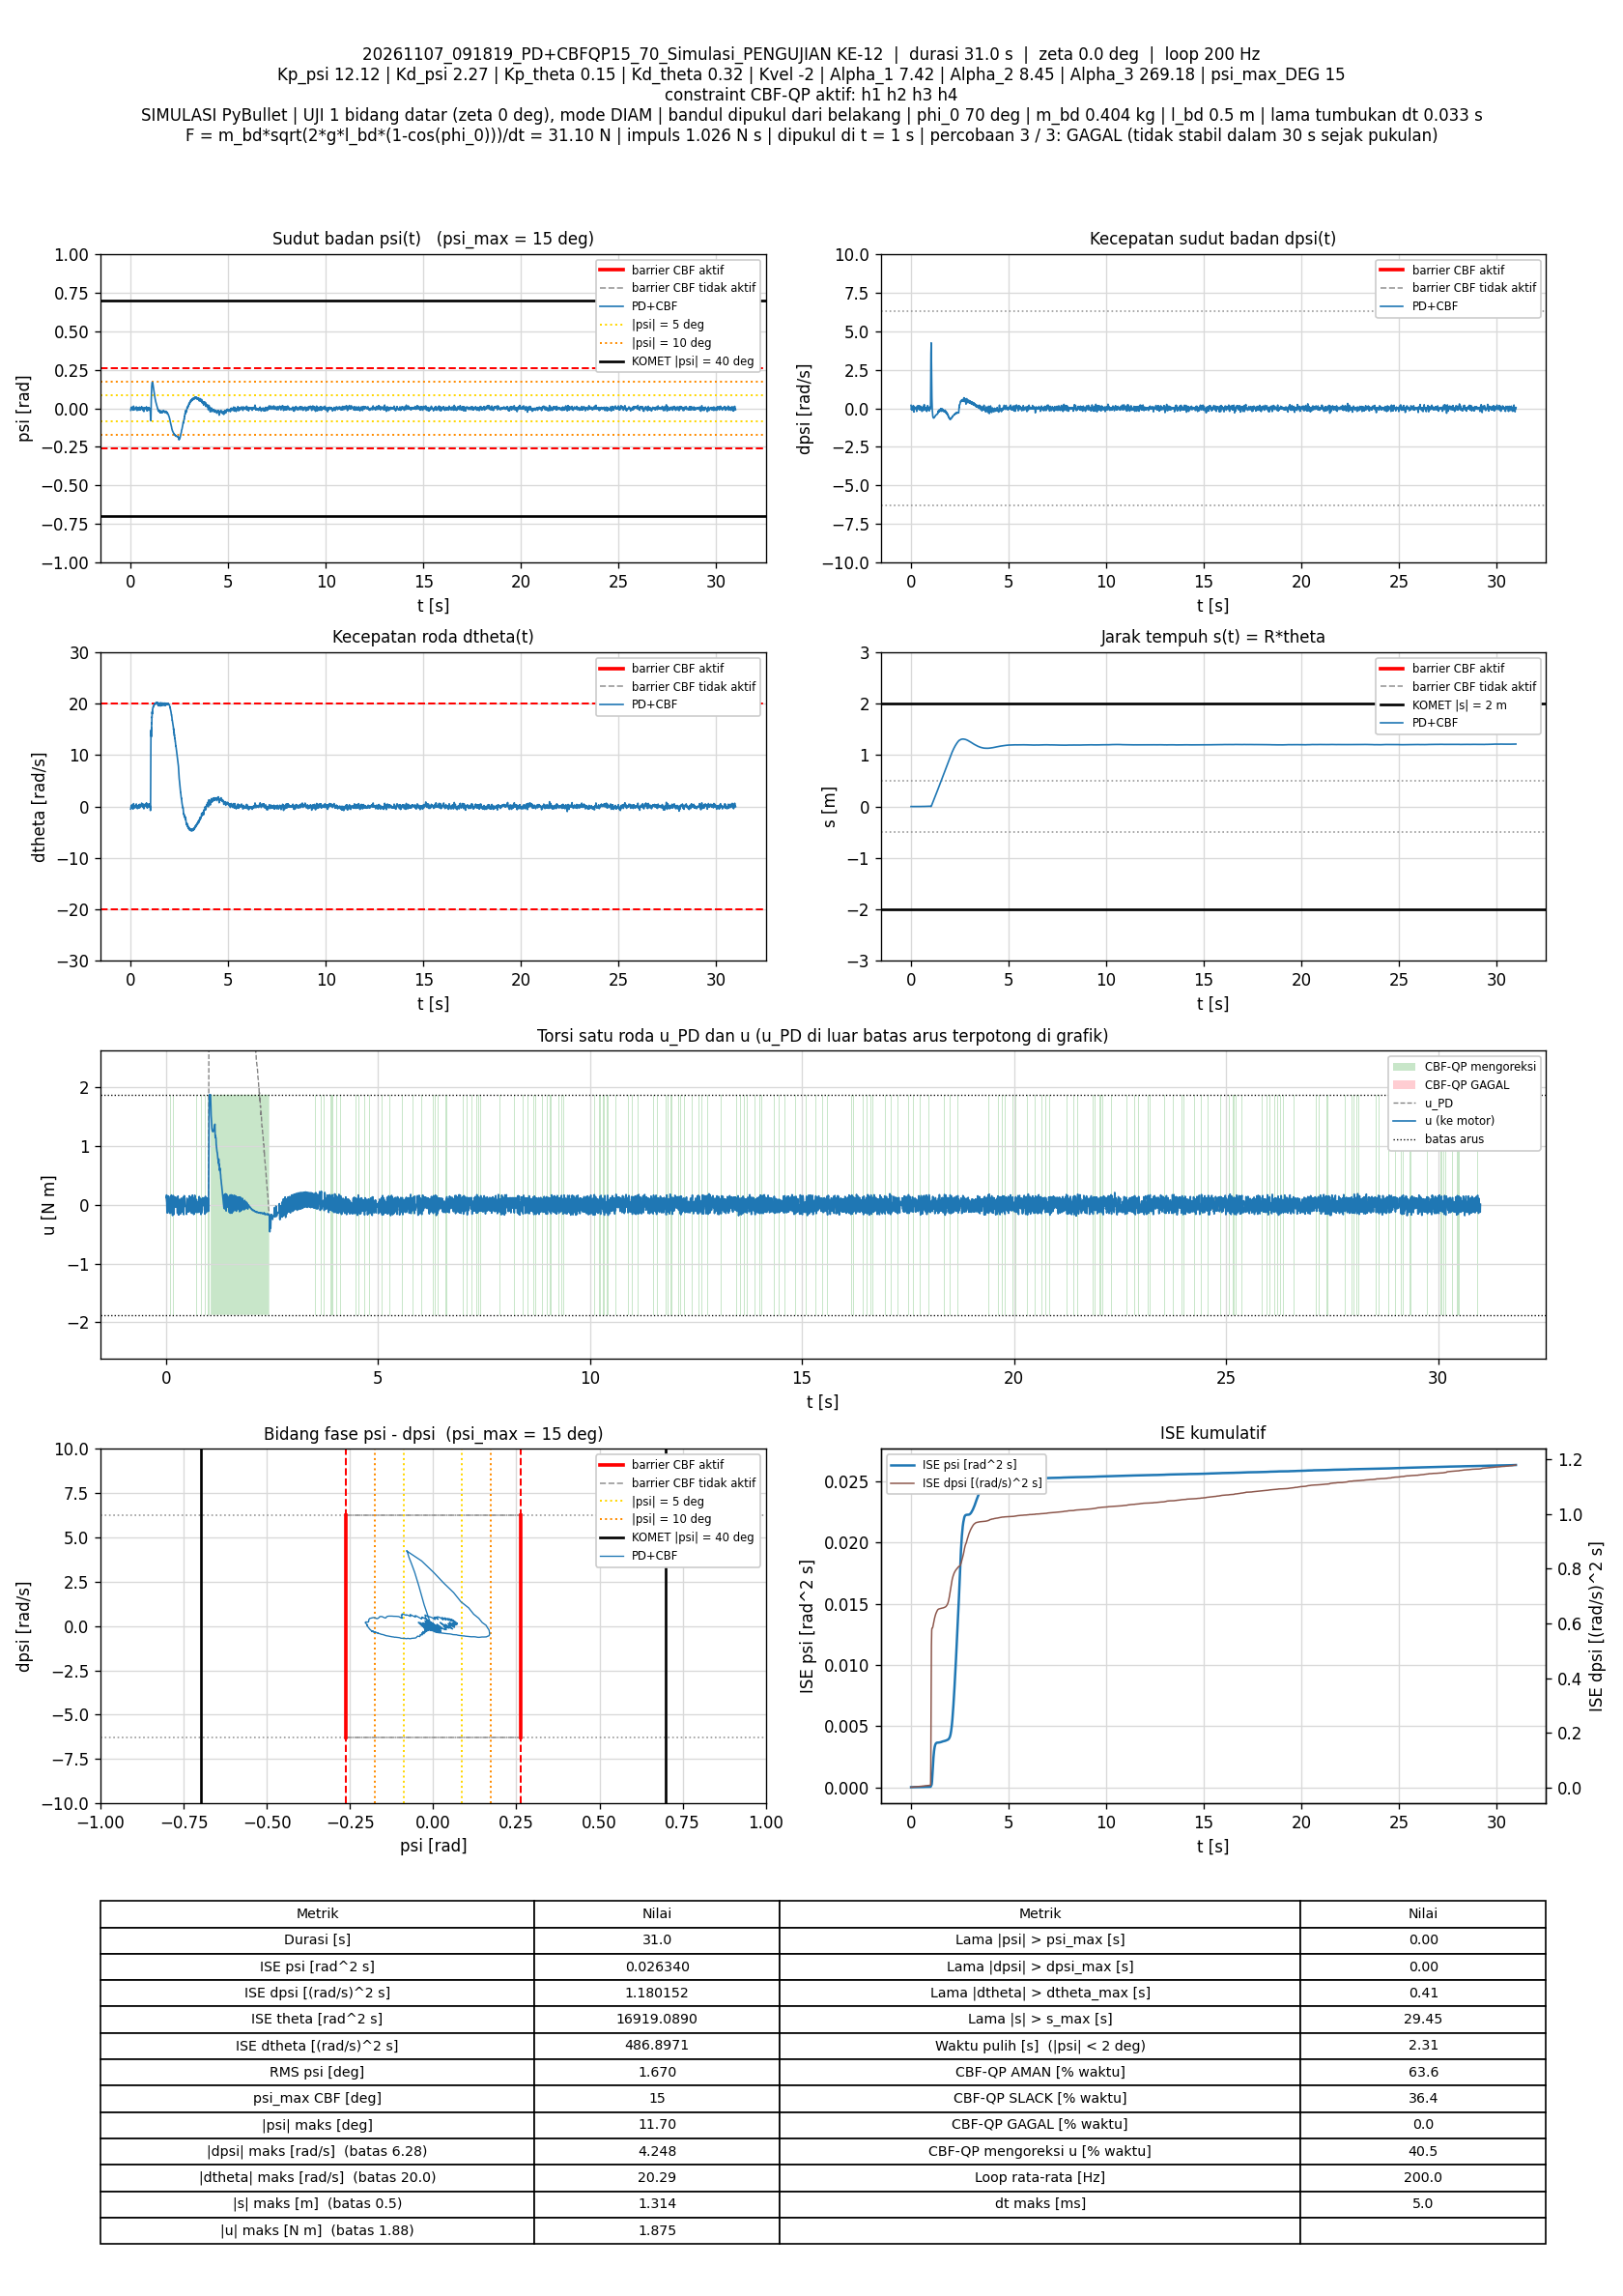

Source data for this figure (header and first rows):
t_s, theta_rad, dtheta_rad_s, psi_rad, dpsi_rad_s, error_theta, error_dtheta, error_psi, error_dpsi, u_PD_Nm, u_Nm, status_cbf, dorong_N, ISE_theta, ISE_dtheta, ISE_psi, ISE_dpsi, Kp_psi, Kd_psi, Kp_theta, Kd_theta, Kvel, Alpha_1, Alpha_2
0.005, 0.005763, -0.4799, -0.0126, 0.1927, -0.005763, 0.4799, 0.0126, -0.1927, 0.1312, 0.1312, AMAN, 0, 1.6608768e-07, 0.001151, 7.9432445e-07, 0.0001857, 12.12, 2.27, 0.15, 0.32, -2, 7.42, 8.45
0.01, 0.005559, -0.4089, -0.009756, 0.1605, -0.005559, 0.4089, 0.009756, -0.1605, 0.1153, 0.1153, AMAN, 0, 3.2061406e-07, 0.001987, 1.270232e-06, 0.0003146, 12.12, 2.27, 0.15, 0.32, -2, 7.42, 8.45
0.015, 0.008874, -0.2252, -0.00437, 0.08637, -0.008874, 0.2252, 0.00437, -0.08637, 0.07104, 0.1667, SLACK, 0, 7.1434399e-07, 0.002241, 1.3657073e-06, 0.0003519, 12.12, 2.27, 0.15, 0.32, -2, 7.42, 8.45
0.02, 0.0125, -0.06493, 0.0001471, 0.02483, -0.0125, 0.06493, -0.0001471, -0.02483, 0.03738, 0.03738, AMAN, 0, 1.495441e-06, 0.002262, 1.3658154e-06, 0.0003549, 12.12, 2.27, 0.15, 0.32, -2, 7.42, 8.45
0.025, 0.01882, 0.1633, 0.005943, -0.07114, -0.01882, -0.1633, -0.005943, 0.07114, -0.03719, -0.1327, SLACK, 0, 3.266159e-06, 0.002395, 1.5424286e-06, 0.0003803, 12.12, 2.27, 0.15, 0.32, -2, 7.42, 8.45
0.03, 0.02104, 0.2092, 0.006793, -0.09163, -0.02104, -0.2092, -0.006793, 0.09163, -0.05873, 0.08872, SLACK, 0, 5.4793304e-06, 0.002614, 1.7731227e-06, 0.0004222, 12.12, 2.27, 0.15, 0.32, -2, 7.42, 8.45
0.035, 0.01642, 0.01345, 0.001491, -0.01388, -0.01642, -0.01345, -0.001491, 0.01388, -0.009126, -0.009126, AMAN, 0, 6.82739e-06, 0.002615, 1.7842324e-06, 0.0004232, 12.12, 2.27, 0.15, 0.32, -2, 7.42, 8.45
0.04, 0.02013, 0.1361, 0.004543, -0.06299, -0.02013, -0.1361, -0.004543, 0.06299, -0.04439, -0.14, SLACK, 0, 8.8524681e-06, 0.002708, 1.8874238e-06, 0.000443, 12.12, 2.27, 0.15, 0.32, -2, 7.42, 8.45
0.045, 0.02032, 0.1178, 0.003816, -0.05738, -0.02032, -0.1178, -0.003816, 0.05738, -0.04632, 0.09317, SLACK, 0, 1.0917316e-05, 0.002777, 1.9602507e-06, 0.0004595, 12.12, 2.27, 0.15, 0.32, -2, 7.42, 8.45
0.05, 0.01497, -0.08649, -0.001549, 0.02459, -0.01497, 0.08649, 0.001549, -0.02459, 0.00936, 0.1509, SLACK, 0, 1.2038245e-05, 0.002814, 1.9722491e-06, 0.0004625, 12.12, 2.27, 0.15, 0.32, -2, 7.42, 8.45
0.055, 0.01845, 0.04604, 0.001937, -0.02521, -0.01845, -0.04604, -0.001937, 0.02521, -0.01903, -0.1007, SLACK, 0, 1.3740581e-05, 0.002825, 1.9910062e-06, 0.0004657, 12.12, 2.27, 0.15, 0.32, -2, 7.42, 8.45
0.06, 0.02474, 0.2543, 0.006975, -0.1144, -0.02474, -0.2543, -0.006975, 0.1144, -0.09387, 0.09593, SLACK, 0, 1.6800508e-05, 0.003148, 2.2342665e-06, 0.0005312, 12.12, 2.27, 0.15, 0.32, -2, 7.42, 8.45
0.065, 0.02168, 0.1101, 0.002689, -0.05345, -0.02168, -0.1101, -0.002689, 0.05345, -0.05349, -0.05349, AMAN, 0, 1.9150712e-05, 0.003209, 2.2704313e-06, 0.0005455, 12.12, 2.27, 0.15, 0.32, -2, 7.42, 8.45
0.07, 0.02619, 0.2411, 0.00581, -0.1132, -0.02619, -0.2411, -0.00581, 0.1132, -0.1094, -0.1094, AMAN, 0, 2.2580733e-05, 0.0035, 2.4392208e-06, 0.0006096, 12.12, 2.27, 0.15, 0.32, -2, 7.42, 8.45
0.075, 0.02504, 0.1667, 0.003212, -0.08028, -0.02504, -0.1667, -0.003212, 0.08028, -0.08995, 0.09822, SLACK, 0, 2.5716348e-05, 0.003639, 2.4908044e-06, 0.0006418, 12.12, 2.27, 0.15, 0.32, -2, 7.42, 8.45
0.08, 0.02127, 0.01139, -0.001138, -0.01688, -0.02127, -0.01139, 0.001138, 0.01688, -0.04846, -0.04846, AMAN, 0, 2.7978543e-05, 0.003639, 2.4972833e-06, 0.0006432, 12.12, 2.27, 0.15, 0.32, -2, 7.42, 8.45
0.085, 0.02549, 0.153, 0.002338, -0.07429, -0.02549, -0.153, -0.002338, 0.07429, -0.09135, -0.09135, AMAN, 0, 3.1226307e-05, 0.003756, 2.5246196e-06, 0.0006708, 12.12, 2.27, 0.15, 0.32, -2, 7.42, 8.45
0.09, 0.02426, 0.08927, 0.0002623, -0.04346, -0.02426, -0.08927, -0.0002623, 0.04346, -0.06692, -0.06692, AMAN, 0, 3.416969e-05, 0.003796, 2.5249635e-06, 0.0006803, 12.12, 2.27, 0.15, 0.32, -2, 7.42, 8.45
0.095, 0.02086, -0.04653, -0.00326, 0.0009674, -0.02086, 0.04653, 0.00326, -0.0009674, -0.0522, -0.1473, SLACK, 0, 3.6346063e-05, 0.003807, 2.5781039e-06, 0.0006803, 12.12, 2.27, 0.15, 0.32, -2, 7.42, 8.45
0.1, 0.0179, -0.1398, -0.00559, 0.03896, -0.0179, 0.1398, 0.00559, -0.03896, -0.02406, -0.02406, AMAN, 0, 3.7948432e-05, 0.003905, 2.7343704e-06, 0.0006878, 12.12, 2.27, 0.15, 0.32, -2, 7.42, 8.45
0.105, 0.01126, -0.3472, -0.01045, 0.126, -0.01126, 0.3472, 0.01045, -0.126, 0.04824, 0.1428, SLACK, 0, 3.8582802e-05, 0.004507, 3.2806095e-06, 0.0007672, 12.12, 2.27, 0.15, 0.32, -2, 7.42, 8.45
0.11, 0.008599, -0.3819, -0.01061, 0.1397, -0.008599, 0.3819, 0.01061, -0.1397, 0.06635, -0.08021, SLACK, 0, 3.8952528e-05, 0.005237, 3.8431312e-06, 0.0008648, 12.12, 2.27, 0.15, 0.32, -2, 7.42, 8.45
0.115, 0.01266, -0.1829, -0.004792, 0.0546, -0.01266, 0.1829, 0.004792, -0.0546, 0.007349, -0.1377, SLACK, 0, 3.9753942e-05, 0.005404, 3.9579686e-06, 0.0008797, 12.12, 2.27, 0.15, 0.32, -2, 7.42, 8.45
0.12, 0.008382, -0.2971, -0.007386, 0.1062, -0.008382, 0.2971, 0.007386, -0.1062, 0.05652, 0.1187, SLACK, 0, 4.0105262e-05, 0.005845, 4.2307431e-06, 0.0009361, 12.12, 2.27, 0.15, 0.32, -2, 7.42, 8.45
0.125, 0.001232, -0.4927, -0.01169, 0.1817, -0.001232, 0.4927, 0.01169, -0.1817, 0.1131, 0.1131, AMAN, 0, 4.0112856e-05, 0.007059, 4.9137405e-06, 0.001101, 12.12, 2.27, 0.15, 0.32, -2, 7.42, 8.45
0.13, 0.004098, -0.3082, -0.006223, 0.1089, -0.004098, 0.3082, 0.006223, -0.1089, 0.07303, 0.1664, SLACK, 0, 4.019684e-05, 0.007534, 5.1073719e-06, 0.00116, 12.12, 2.27, 0.15, 0.32, -2, 7.42, 8.45
0.135, 0.007572, -0.1315, -0.001394, 0.04228, -0.007572, 0.1315, 0.001394, -0.04228, 0.03701, 0.03701, AMAN, 0, 4.0483536e-05, 0.00762, 5.1170949e-06, 0.001169, 12.12, 2.27, 0.15, 0.32, -2, 7.42, 8.45
0.14, 0.01399, 0.1221, 0.004847, -0.05378, -0.01399, -0.1221, -0.004847, 0.05378, -0.02426, 0.1243, SLACK, 0, 4.1462705e-05, 0.007695, 5.23456e-06, 0.001184, 12.12, 2.27, 0.15, 0.32, -2, 7.42, 8.45
0.145, 0.01636, 0.1831, 0.006067, -0.08264, -0.01636, -0.1831, -0.006067, 0.08264, -0.05546, 0.14, SLACK, 0, 4.2801279e-05, 0.007863, 5.4185878e-06, 0.001218, 12.12, 2.27, 0.15, 0.32, -2, 7.42, 8.45
0.15, 0.02264, 0.3769, 0.01021, -0.1561, -0.02264, -0.3769, -0.01021, 0.1561, -0.11, -0.11, AMAN, 0, 4.5362997e-05, 0.008573, 5.9397959e-06, 0.00134, 12.12, 2.27, 0.15, 0.32, -2, 7.42, 8.45
0.155, 0.03029, 0.5771, 0.01433, -0.2385, -0.03029, -0.5771, -0.01433, 0.2385, -0.1831, -0.1831, AMAN, 0, 4.9949764e-05, 0.01024, 6.9670387e-06, 0.001624, 12.12, 2.27, 0.15, 0.32, -2, 7.42, 8.45
0.16, 0.02826, 0.4181, 0.008909, -0.1719, -0.02826, -0.4181, -0.008909, 0.1719, -0.1484, -0.1484, AMAN, 0, 5.3943786e-05, 0.01111, 7.3639188e-06, 0.001772, 12.12, 2.27, 0.15, 0.32, -2, 7.42, 8.45
0.165, 0.02259, 0.149, 0.001393, -0.07127, -0.02259, -0.149, -0.001393, 0.07127, -0.09721, -0.09721, AMAN, 0, 5.6494618e-05, 0.01122, 7.3736263e-06, 0.001797, 12.12, 2.27, 0.15, 0.32, -2, 7.42, 8.45
0.17, 0.01702, -0.06183, -0.004377, 0.01652, -0.01702, 0.06183, 0.004377, -0.01652, -0.03533, 0.1077, SLACK, 0, 5.794339e-05, 0.01124, 7.4693997e-06, 0.001799, 12.12, 2.27, 0.15, 0.32, -2, 7.42, 8.45
0.175, 0.0126, -0.1982, -0.007825, 0.07577, -0.0126, 0.1982, 0.007825, -0.07577, 0.01374, 0.1578, SLACK, 0, 5.8736671e-05, 0.01144, 7.7755221e-06, 0.001827, 12.12, 2.27, 0.15, 0.32, -2, 7.42, 8.45
0.18, 0.01624, -0.04979, -0.003458, 0.008033, -0.01624, 0.04979, 0.003458, -0.008033, -0.0396, -0.1023, SLACK, 0, 6.0055648e-05, 0.01145, 7.8352959e-06, 0.001828, 12.12, 2.27, 0.15, 0.32, -2, 7.42, 8.45
0.185, 0.0227, 0.1747, 0.002338, -0.08314, -0.0227, -0.1747, -0.002338, 0.08314, -0.1045, -0.1666, SLACK, 0, 6.2631443e-05, 0.0116, 7.8626377e-06, 0.001862, 12.12, 2.27, 0.15, 0.32, -2, 7.42, 8.45
0.19, 0.01923, 0.03021, -0.001799, -0.02106, -0.01923, -0.03021, 0.001799, 0.02106, -0.05995, 0.08869, SLACK, 0, 6.4480242e-05, 0.01161, 7.8788131e-06, 0.001865, 12.12, 2.27, 0.15, 0.32, -2, 7.42, 8.45
0.195, 0.01248, -0.2123, -0.007797, 0.07232, -0.01248, 0.2123, 0.007797, -0.07232, 0.001732, 0.001732, AMAN, 0, 6.5258957e-05, 0.01183, 8.182784e-06, 0.001891, 12.12, 2.27, 0.15, 0.32, -2, 7.42, 8.45
0.2, 0.01537, -0.08371, -0.004018, 0.02336, -0.01537, 0.08371, 0.004018, -0.02336, -0.02247, -0.02247, AMAN, 0, 6.6439896e-05, 0.01187, 8.2635212e-06, 0.001893, 12.12, 2.27, 0.15, 0.32, -2, 7.42, 8.45
0.205, 0.01509, -0.08691, -0.003762, 0.01935, -0.01509, 0.08691, 0.003762, -0.01935, -0.02948, -0.02948, AMAN, 0, 6.7578831e-05, 0.01191, 8.3342759e-06, 0.001895, 12.12, 2.27, 0.15, 0.32, -2, 7.42, 8.45
0.21, 0.01366, -0.117, -0.004521, 0.03772, -0.01366, 0.117, 0.004521, -0.03772, -0.006607, -0.006607, AMAN, 0, 6.8511383e-05, 0.01197, 8.4364811e-06, 0.001902, 12.12, 2.27, 0.15, 0.32, -2, 7.42, 8.45
0.215, 0.01177, -0.1684, -0.005444, 0.04965, -0.01177, 0.1684, 0.005444, -0.04965, -0.007182, 0.1305, SLACK, 0, 6.9204131e-05, 0.01212, 8.5846739e-06, 0.001915, 12.12, 2.27, 0.15, 0.32, -2, 7.42, 8.45
0.22, 0.01068, -0.1827, -0.005384, 0.05421, -0.01068, 0.1827, 0.005384, -0.05421, -0.0006526, -0.0006526, AMAN, 0, 6.9774895e-05, 0.01228, 8.7296314e-06, 0.001929, 12.12, 2.27, 0.15, 0.32, -2, 7.42, 8.45
0.225, 0.01549, 0.002602, -0.0001569, -0.01518, -0.01549, -0.002602, 0.0001569, 0.01518, -0.03552, -0.03552, AMAN, 0, 7.0974837e-05, 0.01228, 8.7297545e-06, 0.001931, 12.12, 2.27, 0.15, 0.32, -2, 7.42, 8.45
0.23, 0.01543, -0.006389, -0.000281, -0.01602, -0.01543, 0.006389, 0.000281, 0.01602, -0.04181, -0.04181, AMAN, 0, 7.2165552e-05, 0.01228, 8.7301494e-06, 0.001932, 12.12, 2.27, 0.15, 0.32, -2, 7.42, 8.45
0.235, 0.01413, -0.04456, -0.001472, -0.00344, -0.01413, 0.04456, 0.001472, 0.00344, -0.03991, -0.03991, AMAN, 0, 7.3164452e-05, 0.01229, 8.7409787e-06, 0.001932, 12.12, 2.27, 0.15, 0.32, -2, 7.42, 8.45
0.24, 0.01231, -0.08237, -0.002906, 0.01963, -0.01231, 0.08237, 0.002906, -0.01963, -0.01701, -0.01701, AMAN, 0, 7.3922358e-05, 0.01233, 8.7832078e-06, 0.001934, 12.12, 2.27, 0.15, 0.32, -2, 7.42, 8.45
0.245, 0.01044, -0.1226, -0.004095, 0.0371, -0.01044, 0.1226, 0.004095, -0.0371, -0.004644, -0.004644, AMAN, 0, 7.4467326e-05, 0.0124, 8.8670612e-06, 0.001941, 12.12, 2.27, 0.15, 0.32, -2, 7.42, 8.45
0.25, 0.009414, -0.1307, -0.004285, 0.04167, -0.009414, 0.1307, 0.004285, -0.04167, 0.0008247, 0.0008247, AMAN, 0, 7.491042e-05, 0.01249, 8.9588746e-06, 0.001949, 12.12, 2.27, 0.15, 0.32, -2, 7.42, 8.45
0.255, 0.008745, -0.121, -0.004126, 0.04036, -0.008745, 0.121, 0.004126, -0.04036, 0.002899, 0.002899, AMAN, 0, 7.5292758e-05, 0.01256, 9.0439895e-06, 0.001958, 12.12, 2.27, 0.15, 0.32, -2, 7.42, 8.45
0.26, 0.008482, -0.1045, -0.003646, 0.03576, -0.008482, 0.1045, 0.003646, -0.03576, 0.003551, 0.1307, SLACK, 0, 7.5652443e-05, 0.01262, 9.1104547e-06, 0.001964, 12.12, 2.27, 0.15, 0.32, -2, 7.42, 8.45
0.265, 0.008241, -0.08688, -0.003259, 0.02884, -0.008241, 0.08688, 0.003259, -0.02884, -0.001839, -0.001839, AMAN, 0, 7.5992027e-05, 0.01265, 9.1635621e-06, 0.001968, 12.12, 2.27, 0.15, 0.32, -2, 7.42, 8.45
0.27, 0.01366, 0.1165, 0.001897, -0.04823, -0.01366, -0.1165, -0.001897, 0.04823, -0.04922, -0.1443, SLACK, 0, 7.6924953e-05, 0.01272, 9.1815482e-06, 0.00198, 12.12, 2.27, 0.15, 0.32, -2, 7.42, 8.45
0.275, 0.01434, 0.1262, 0.00171, -0.05339, -0.01434, -0.1262, -0.00171, 0.05339, -0.06008, 0.08392, SLACK, 0, 7.7953189e-05, 0.0128, 9.1961735e-06, 0.001994, 12.12, 2.27, 0.15, 0.32, -2, 7.42, 8.45
0.28, 0.00898, -0.06293, -0.00374, 0.02681, -0.00898, 0.06293, 0.00374, -0.02681, -0.004605, 0.1406, SLACK, 0, 7.8356365e-05, 0.01282, 9.2661213e-06, 0.001998, 12.12, 2.27, 0.15, 0.32, -2, 7.42, 8.45
0.285, 0.01263, 0.07204, -0.0002004, -0.0259, -0.01263, -0.07204, 0.0002004, 0.0259, -0.03816, 0.1485, SLACK, 0, 7.9154449e-05, 0.01285, 9.2663221e-06, 0.002001, 12.12, 2.27, 0.15, 0.32, -2, 7.42, 8.45
0.29, 0.01929, 0.2925, 0.005063, -0.1077, -0.01929, -0.2925, -0.005063, 0.1077, -0.0895, -0.0895, AMAN, 0, 8.1015517e-05, 0.01327, 9.3944679e-06, 0.002059, 12.12, 2.27, 0.15, 0.32, -2, 7.42, 8.45
0.295, 0.0272, 0.5081, 0.01003, -0.1987, -0.0272, -0.5081, -0.01003, 0.1987, -0.1668, -0.1668, AMAN, 0, 8.4715424e-05, 0.01457, 9.8978382e-06, 0.002256, 12.12, 2.27, 0.15, 0.32, -2, 7.42, 8.45
0.3, 0.02573, 0.3764, 0.005582, -0.1467, -0.02573, -0.3764, -0.005582, 0.1467, -0.145, -0.145, AMAN, 0, 8.8026333e-05, 0.01527, 1.0053643e-05, 0.002364, 12.12, 2.27, 0.15, 0.32, -2, 7.42, 8.45
... 6,140 more rows
